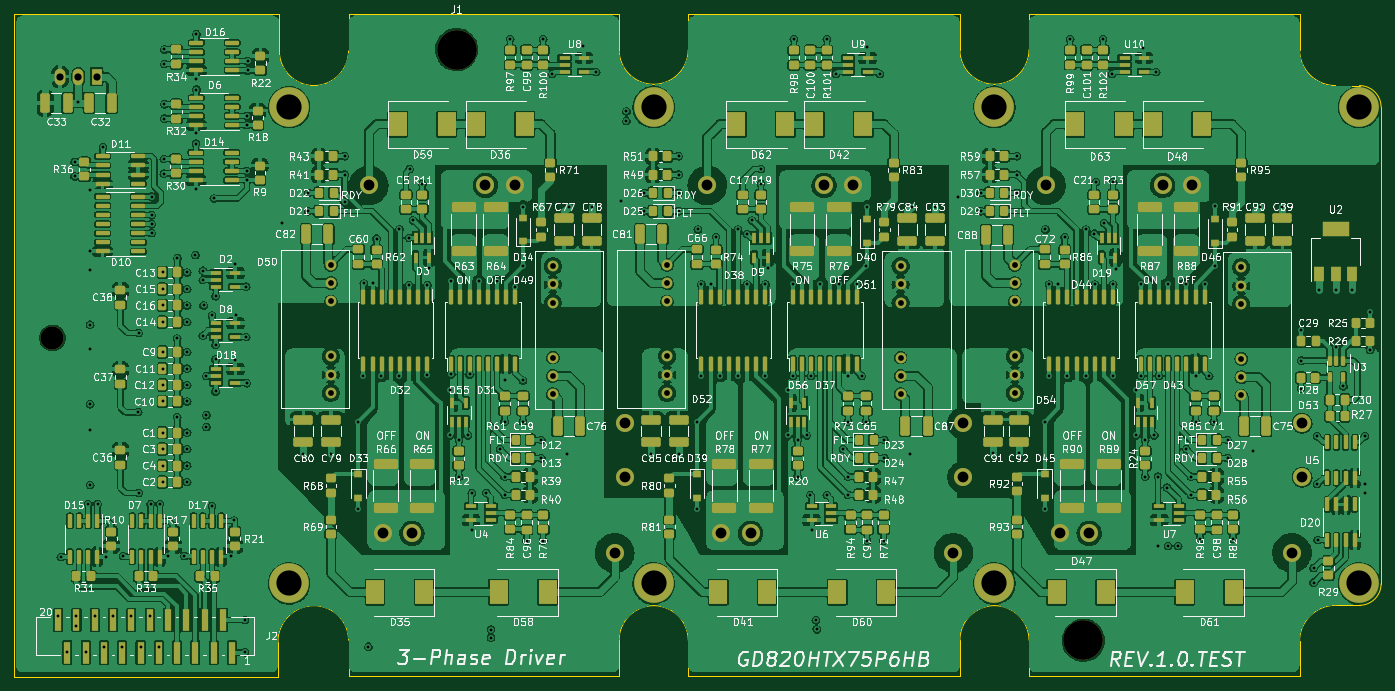
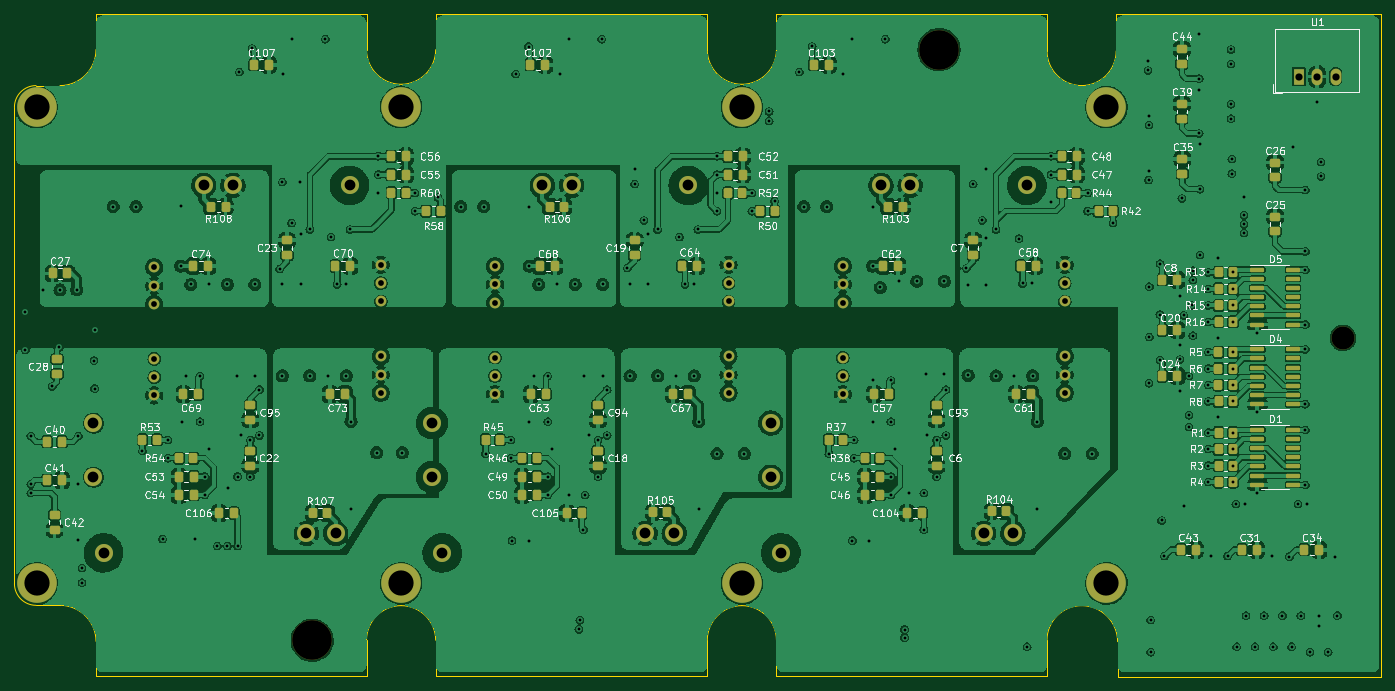
Circuit board: 15 layer files. Board 189.7 x 92.0 mm.
- bottom_copper: Adapter-B_Cu.gbr (932029 bytes)
- bottom_mask: Adapter-B_Mask.gbr (11164 bytes)
- paste: Adapter-B_Paste.gbr (8967 bytes)
- bottom_silk: Adapter-B_Silkscreen.gbr (105240 bytes)
- outline: Adapter-Edge_Cuts.gbr (3017 bytes)
- top_copper: Adapter-F_Cu.gbr (1282179 bytes)
- top_mask: Adapter-F_Mask.gbr (25181 bytes)
- paste: Adapter-F_Paste.gbr (22964 bytes)
- top_silk: Adapter-F_Silkscreen.gbr (269962 bytes)
- inner_copper: Adapter-In1_Cu.gbr (408761 bytes)
- inner_copper: Adapter-In2_Cu.gbr (29733 bytes)
- inner_copper: Adapter-In3_Cu.gbr (165844 bytes)
- inner_copper: Adapter-In4_Cu.gbr (156935 bytes)
- drill: Adapter-NPTH.drl (624 bytes)
- drill: Adapter-PTH.drl (6702 bytes)

=== bottom_copper: Adapter-B_Cu.gbr (932029 bytes, source omitted) ===
=== bottom_mask: Adapter-B_Mask.gbr (11164 bytes, source omitted) ===
=== paste: Adapter-B_Paste.gbr (8967 bytes, source omitted) ===
=== bottom_silk: Adapter-B_Silkscreen.gbr (105240 bytes, source omitted) ===
=== outline: Adapter-Edge_Cuts.gbr ===
%TF.GenerationSoftware,KiCad,Pcbnew,(6.0.1)*%
%TF.CreationDate,2023-04-20T11:25:52+03:00*%
%TF.ProjectId,Adapter,41646170-7465-4722-9e6b-696361645f70,rev?*%
%TF.SameCoordinates,Original*%
%TF.FileFunction,Profile,NP*%
%FSLAX46Y46*%
G04 Gerber Fmt 4.6, Leading zero omitted, Abs format (unit mm)*
G04 Created by KiCad (PCBNEW (6.0.1)) date 2023-04-20 11:25:52*
%MOMM*%
%LPD*%
G01*
G04 APERTURE LIST*
%TA.AperFunction,Profile*%
%ADD10C,0.100000*%
%TD*%
G04 APERTURE END LIST*
D10*
X169855885Y-134478683D02*
X169855000Y-139500000D01*
X85000000Y-47500000D02*
X85000000Y-52700000D01*
X179455003Y-47499997D02*
X179454118Y-52521314D01*
X85000000Y-47500000D02*
X122555000Y-47500000D01*
X75399997Y-52700003D02*
X75399997Y-47500007D01*
X122555885Y-134478683D02*
X122555000Y-139500000D01*
X75399997Y-52700003D02*
G75*
G03*
X80200000Y-57500003I4799998J-2D01*
G01*
X217000000Y-52500000D02*
G75*
G03*
X222000000Y-57500000I5000000J0D01*
G01*
X225323400Y-129635533D02*
X222000000Y-129635533D01*
X174655885Y-129678680D02*
G75*
G03*
X169855885Y-134478683I-2J-4799998D01*
G01*
X217000000Y-139500000D02*
X217000000Y-134635533D01*
X80205885Y-129678680D02*
G75*
G03*
X75205885Y-134678680I0J-5000000D01*
G01*
X132155003Y-47499997D02*
X132154118Y-52521314D01*
X122555000Y-47500000D02*
X122554115Y-52521317D01*
X179455003Y-47499997D02*
X217000000Y-47500000D01*
X179455888Y-134478680D02*
X179455003Y-139499997D01*
X225323400Y-57500000D02*
X222000000Y-57500000D01*
X127355885Y-129678680D02*
G75*
G03*
X122555885Y-134478683I-2J-4799998D01*
G01*
X228323400Y-60500000D02*
G75*
G03*
X225323400Y-57500000I-3000001J-1D01*
G01*
X122554115Y-52521317D02*
G75*
G03*
X127354118Y-57321317I4799998J-2D01*
G01*
X38622197Y-139522200D02*
X75205885Y-139522200D01*
X228323400Y-60500000D02*
X228323400Y-126635533D01*
X169854115Y-52521317D02*
G75*
G03*
X174654118Y-57321317I4799998J-2D01*
G01*
X127354118Y-57321317D02*
G75*
G03*
X132154118Y-52521314I2J4799998D01*
G01*
X174654118Y-57321317D02*
G75*
G03*
X179454118Y-52521314I2J4799998D01*
G01*
X85005888Y-134478680D02*
G75*
G03*
X80205885Y-129678680I-4799998J2D01*
G01*
X80200000Y-57500003D02*
G75*
G03*
X85000000Y-52700000I2J4799998D01*
G01*
X132155888Y-134478680D02*
G75*
G03*
X127355885Y-129678680I-4799998J2D01*
G01*
X222000000Y-129635533D02*
G75*
G03*
X217000000Y-134635533I0J-5000000D01*
G01*
X132155888Y-134478680D02*
X132155003Y-139499997D01*
X132155003Y-47499997D02*
X169855000Y-47500000D01*
X225323400Y-129635533D02*
G75*
G03*
X228323400Y-126635533I-1J3000001D01*
G01*
X85005888Y-134478680D02*
X85000000Y-139500000D01*
X132155003Y-139499997D02*
X169855000Y-139500000D01*
X217000000Y-52500000D02*
X217000000Y-47500000D01*
X38622197Y-47500007D02*
X38622197Y-139522200D01*
X169855000Y-47500000D02*
X169854115Y-52521317D01*
X179455888Y-134478680D02*
G75*
G03*
X174655885Y-129678680I-4799998J2D01*
G01*
X38622197Y-47500007D02*
X75399997Y-47500007D01*
X75205885Y-134678680D02*
X75205885Y-139522200D01*
X85000000Y-139500000D02*
X122555000Y-139500000D01*
X179455003Y-139499997D02*
X217000000Y-139500000D01*
M02*

=== top_copper: Adapter-F_Cu.gbr (1282179 bytes, source omitted) ===
=== top_mask: Adapter-F_Mask.gbr (25181 bytes, source omitted) ===
=== paste: Adapter-F_Paste.gbr (22964 bytes, source omitted) ===
=== top_silk: Adapter-F_Silkscreen.gbr (269962 bytes, source omitted) ===
=== inner_copper: Adapter-In1_Cu.gbr (408761 bytes, source omitted) ===
=== inner_copper: Adapter-In2_Cu.gbr (29733 bytes, source omitted) ===
=== inner_copper: Adapter-In3_Cu.gbr (165844 bytes, source omitted) ===
=== inner_copper: Adapter-In4_Cu.gbr (156935 bytes, source omitted) ===
=== drill: Adapter-NPTH.drl ===
M48
; DRILL file {KiCad (6.0.1)} date Thu Apr 20 11:25:53 2023
; FORMAT={-:-/ absolute / metric / decimal}
; #@! TF.CreationDate,2023-04-20T11:25:53+03:00
; #@! TF.GenerationSoftware,Kicad,Pcbnew,(6.0.1)
; #@! TF.FileFunction,NonPlated,1,6,NPTH
FMAT,2
METRIC
; #@! TA.AperFunction,NonPlated,NPTH,ComponentDrill
T1C3.200
; #@! TA.AperFunction,NonPlated,NPTH,ComponentDrill
T2C3.500
; #@! TA.AperFunction,NonPlated,NPTH,ComponentDrill
T3C5.500
%
G90
G05
T1
X43.908Y-92.51
T2
X76.75Y-60.5
X76.75Y-126.6
X127.35Y-60.5
X127.35Y-126.6
X174.65Y-60.5
X174.65Y-126.6
X225.25Y-60.5
X225.25Y-126.6
T3
X100.0Y-52.5
X187.0Y-134.5
T0
M30

=== drill: Adapter-PTH.drl (6702 bytes, source omitted) ===
